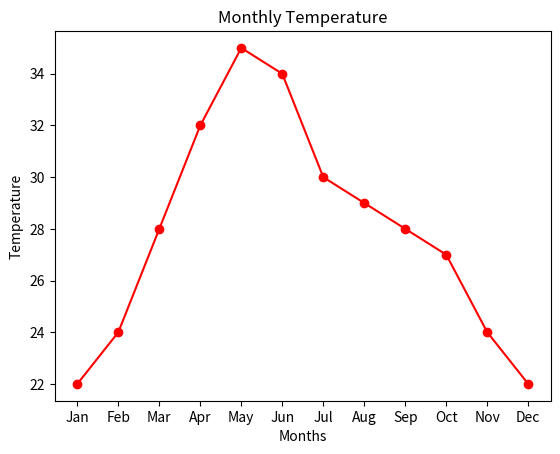
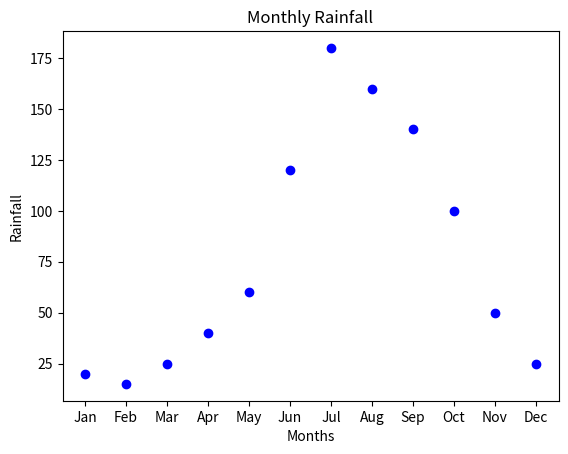

Source code (Python) for these figures, in order:
import matplotlib.pyplot as plt

months = ['Jan', 'Feb', 'Mar', 'Apr', 'May', 'Jun',
          'Jul', 'Aug', 'Sep', 'Oct', 'Nov', 'Dec']

temp = [22, 24, 28, 32, 35, 34, 30, 29, 28, 27, 24, 22]
rain = [20, 15, 25, 40, 60, 120, 180, 160, 140, 100, 50, 25]

plt.plot(months, temp, marker='o', color='red')
plt.title('Monthly Temperature')
plt.xlabel('Months')
plt.ylabel('Temperature')
plt.show()

plt.scatter(months, rain, color='blue')
plt.title('Monthly Rainfall')
plt.xlabel('Months')
plt.ylabel('Rainfall')
plt.show()
